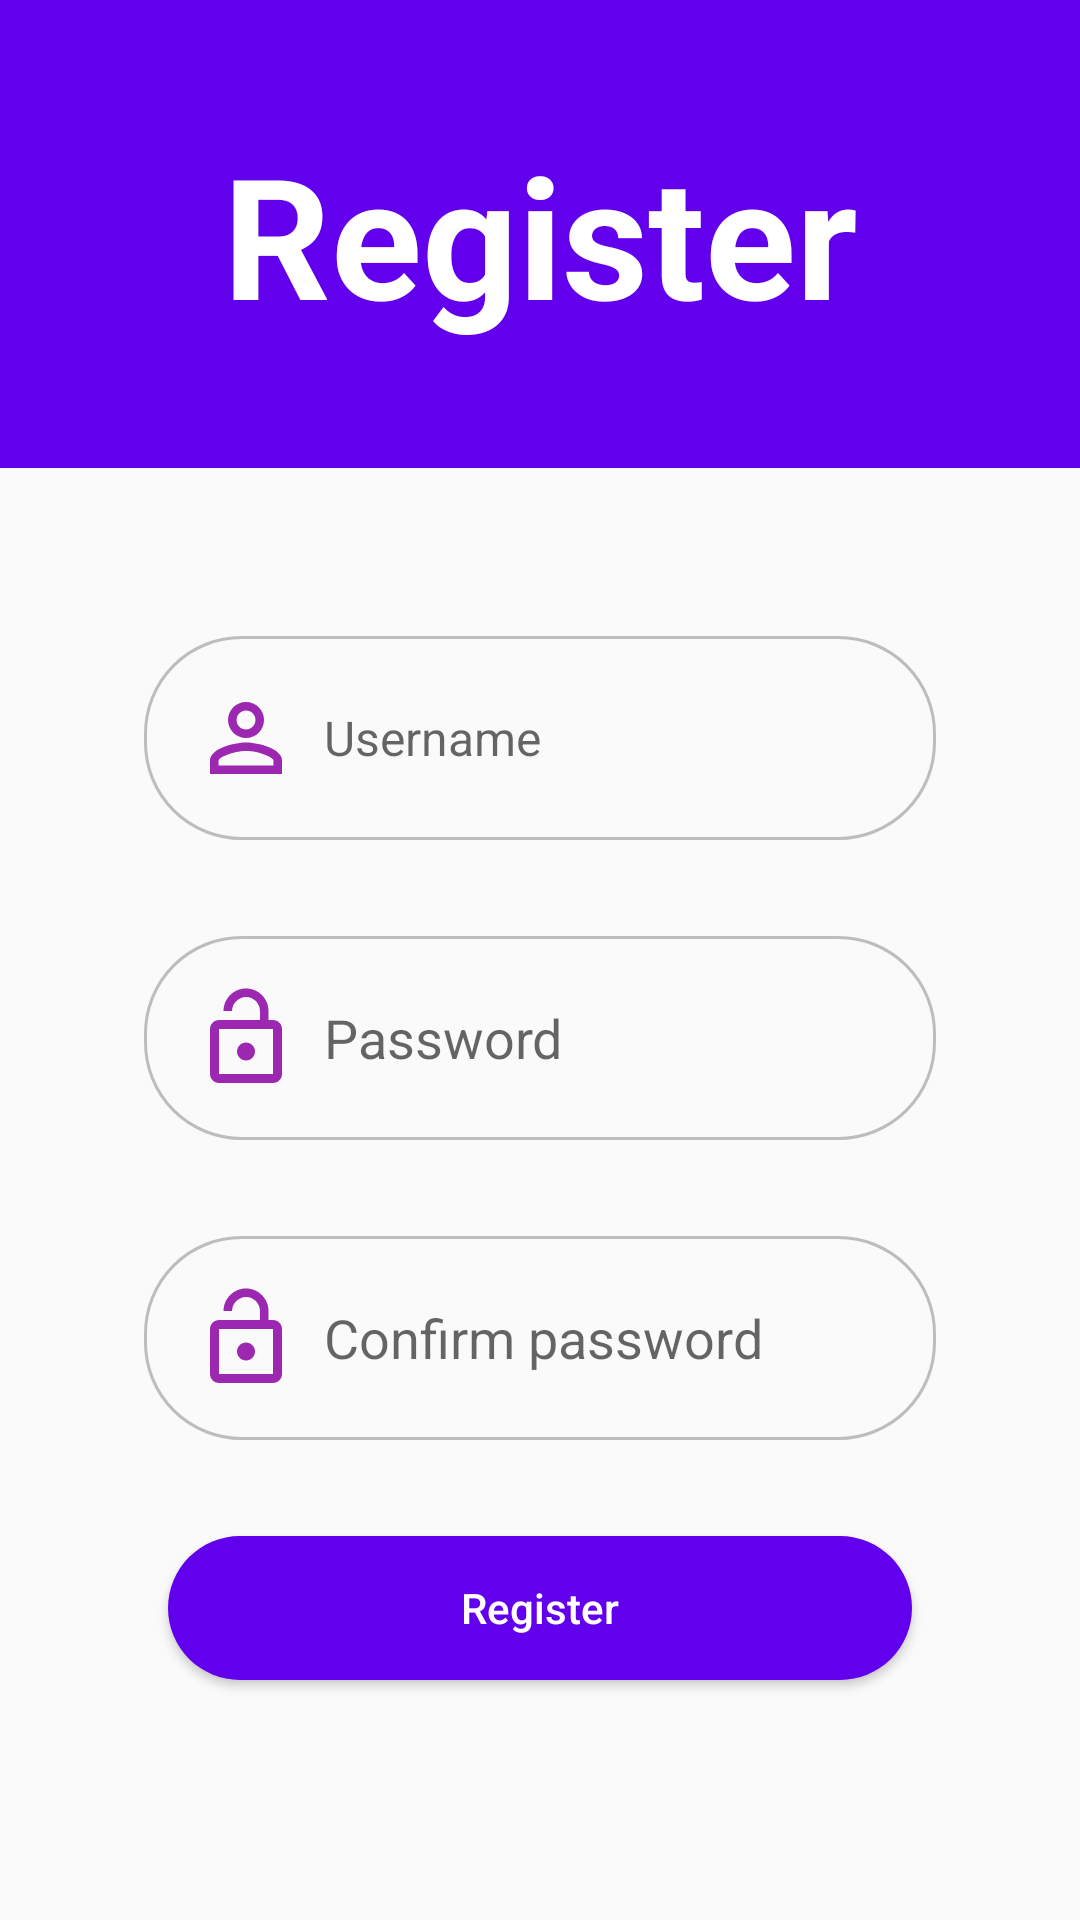

Write the Android layout XML for this screen, with the resource values it uses.
<!-- AndroidManifest.xml: application theme AppTheme -->
<!-- res/layout/activity_register.xml -->
<?xml version="1.0" encoding="utf-8"?>
<layout>
<LinearLayout xmlns:android="http://schemas.android.com/apk/res/android"
    android:layout_width="match_parent"
    android:layout_height="match_parent"
    android:orientation="vertical">


    <TextView
        android:layout_width="match_parent"
        android:layout_height="156dp"
        android:background="@color/colorPrimary"
        android:gravity="center"
        android:text="@string/Register"
        android:textColor="#FFFFFF"
        android:textSize="56sp"
        android:textStyle="bold" />


    <EditText
        android:id="@+id/edt_username_ahihi_do_ngoc"
        android:layout_width="match_parent"
        android:layout_height="wrap_content"
        android:layout_marginLeft="48dp"
        android:layout_marginTop="56dp"
        android:layout_marginRight="48dp"
        android:background="@drawable/bg_edt"
        android:drawableLeft="@drawable/baseline_perm_identity_purple_500_36dp"
        android:drawablePadding="8dp"
        android:gravity="center_vertical"
        android:hint="@string/Username"
        android:lines="1"
        android:padding="16dp"
        android:textSize="16sp" />

    <EditText
        android:id="@+id/edt_password"
        android:layout_width="match_parent"
        android:layout_height="wrap_content"
        android:layout_marginLeft="48dp"
        android:layout_marginTop="32dp"
        android:layout_marginRight="48dp"
        android:background="@drawable/bg_edt"
        android:drawableLeft="@drawable/baseline_lock_open_purple_500_36dp"
        android:drawablePadding="8dp"
        android:gravity="center_vertical"
        android:hint="@string/Password"
        android:inputType="textPassword"
        android:lines="1"
        android:padding="16dp" />
    <EditText
        android:id="@+id/edt_confirm_password"
        android:layout_width="match_parent"
        android:layout_height="wrap_content"
        android:layout_marginLeft="48dp"
        android:layout_marginTop="32dp"
        android:layout_marginRight="48dp"
        android:background="@drawable/bg_edt"
        android:drawableLeft="@drawable/baseline_lock_open_purple_500_36dp"
        android:drawablePadding="8dp"
        android:gravity="center_vertical"
        android:hint="@string/ConfirmPassword"
        android:inputType="textPassword"
        android:lines="1"
        android:padding="16dp" />

    <Button
        android:id="@+id/btn_register"
        android:layout_width="match_parent"
        android:layout_height="wrap_content"
        android:layout_marginLeft="56dp"
        android:layout_marginTop="32dp"
        android:layout_marginRight="56dp"
        android:background="@drawable/demo_selector"
        android:text="@string/Register"
        android:textAllCaps="false"
        android:textColor="@color/white" />

</LinearLayout>
</layout>
<!-- resources referenced by this layout -->
<resources>
  <color name="colorPrimary">#6200EE</color>
  <color name="white">#FFFFFF</color>
  <!-- drawable baseline_lock_open_purple_500_36dp: png bitmap (drawable-hdpi, 557 bytes) -->
  <!-- drawable baseline_perm_identity_purple_500_36dp: png bitmap (drawable-hdpi, 592 bytes) -->
  <!-- drawable bg_edt (drawable) -->
  <?xml version="1.0" encoding="utf-8"?>
  <shape xmlns:android="http://schemas.android.com/apk/res/android">
      <stroke
          android:width="1dp"
          android:color="#BDBDBD" />
      <corners android:radius="32dp"/>
  
  </shape>
  <!-- drawable demo_selector (drawable) -->
  <?xml version="1.0" encoding="utf-8"?>
  <selector xmlns:android="http://schemas.android.com/apk/res/android">
      <item android:drawable="@drawable/demo_shape" android:state_pressed="true" />
      <item >
          <shape>
              <solid android:color="@color/colorPrimary"/>
              <corners android:radius="32dp"/>
          </shape>
      </item>
  </selector>
  <string name="ConfirmPassword">Confirm password</string>
  <string name="Password">Password</string>
  <string name="Register">Register</string>
  <string name="Username">Username</string>
  <style name="AppTheme" parent="Theme.AppCompat.Light.NoActionBar">
          
          <item name="colorPrimary">@color/colorPrimary</item>
          <item name="colorPrimaryDark">@color/colorPrimaryDark</item>
          <item name="colorAccent">@color/colorAccent</item>
      </style>
  <!-- drawable demo_shape (drawable) -->
  <?xml version="1.0" encoding="utf-8"?>
  <shape xmlns:android="http://schemas.android.com/apk/res/android"
      android:shape="rectangle">
  
      <solid android:color="@color/colorPrimary" />
      <corners android:radius="32dp" />
      <stroke
          android:width="2dp"
          android:color="#FFFFFF"
      />
      <gradient
          android:angle="0"
          android:centerColor="#CDDC39"
          android:endColor="#E91E63"
          android:startColor="#00BCD4" />
  
  </shape>
  <color name="colorPrimaryDark">#3700B3</color>
  <color name="colorAccent">#03DAC5</color>
</resources>
